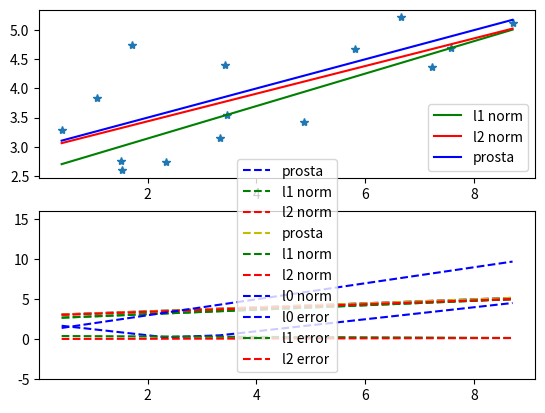

Recreate this plot in Python.
import numpy as np
import matplotlib.pyplot as plt
import scipy.optimize as opt

x = np.sort(np.random.uniform(0, 10, 15))
y = 3 + 0.25 * x + 0.5 * np.random.randn(len(x))
yy = 3 + 0.25 * x


def l2_fit(x0, x, y):
    return np.sum(np.power(x0[0] * x + x0[1] - y, 2))


def l1_fit(x0, x, y):
    return np.sum(np.abs(x0[0] * x + x0[1] - y))


def l0_fit(x0, x, y): #norma l 0
    sum_ = 0
    for i in y:
        if i != 0:
            sum_ += 1
    return sum_
    # or
    # np.linalg.normy(y, ord=0)


xopt2 = opt.fmin(func=l2_fit, x0=[1, 1], args=(x, y))
xopt1 = opt.fmin(func=l1_fit, x0=[1, 1], args=(x, y))

y_est1 = xopt1[1] + xopt1[0] * x
y_est2 = xopt2[1] + xopt2[0] * x

plt.subplot(211)
plt.plot(x, y, '*')
plt.plot(x, y_est1, 'g-', label='l1 norm')
plt.plot(x, y_est2, 'r-', label='l2 norm')
plt.plot(x, yy, 'b-', label='prosta')
plt.legend()

y2 = y.copy()
# y2[3] += 10
# y2[13] -= 5

xopt22 = opt.fmin(func=l2_fit, x0=[1, 1], args=(x, y2))
xopt11 = opt.fmin(func=l1_fit, x0=[1, 1], args=(x, y2))

y_est11 = xopt11[1] + xopt11[0] * x
y_est22 = xopt22[1] + xopt22[0] * x

plt.subplot(212)
plt.plot(x, yy, 'b--', label='prosta')
plt.plot(x, y_est11, 'g--', label='l1 norm')
plt.plot(x, y_est22, 'r--', label='l2 norm')
plt.ylim([-5, 16])
plt.legend()
plt.show()

y3 = y.copy()

xopt222 = opt.fmin(func=l2_fit, x0=[1, 1], args=(x, y2))
xopt111 = opt.fmin(func=l1_fit, x0=[1, 1], args=(x, y2))
xopt000 = opt.fmin(func=l0_fit, x0=[1, 1], args=(x, y2))

y_est111 = xopt111[1] + xopt111[0] * x
y_est222 = xopt222[1] + xopt222[0] * x
y_est000 = xopt000[1] + xopt000[0] * x

plt.subplot(212)
plt.plot(x, yy, 'y--', label='prosta')
plt.plot(x, y_est111, 'g--', label='l1 norm')
plt.plot(x, y_est222, 'r--', label='l2 norm')
plt.plot(x, y_est000, 'b--', label='l0 norm')

plt.plot(x, abs(yy - y_est000), 'b--', label='l0 error')
plt.plot(x, abs(yy - y_est111), 'g--', label='l1 error')
plt.plot(x, abs(yy - y_est222), 'r--', label='l2 error')

plt.ylim([-5, 16])
plt.legend()
plt.show()
